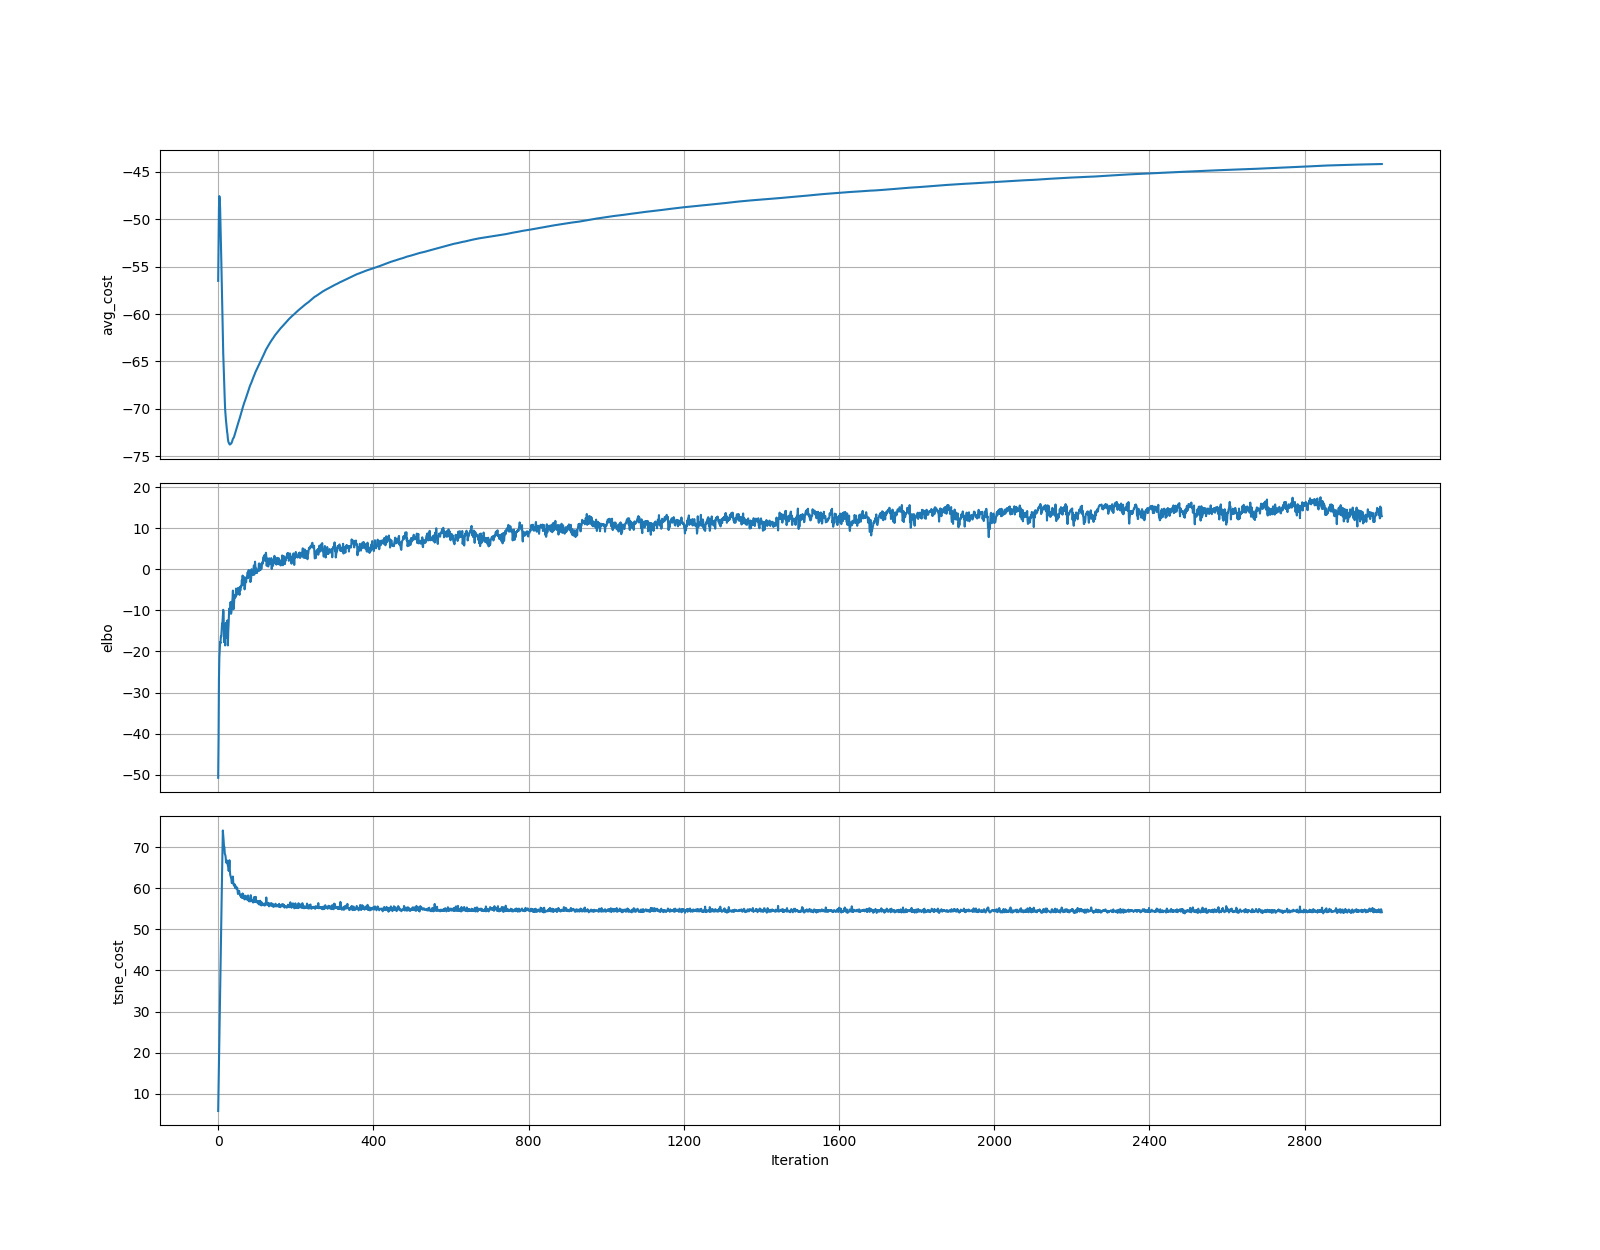

The file beside this chart, header and first rows:
	elbo	tsne_cost
0	-50.73	5.765
1	-41.4	11.7
2	-26.87	17.61
3	-21.57	23.54
4	-19.77	29.17
5	-17.72	34.87
6	-18.02	40.79
7	-16.25	46.34
8	-16.36	52.15
9	-14.59	57.81
10	-13.1	63.51
11	-12.95	68.86
12	-11.52	74.11
13	-9.868	73.05
14	-10.58	71.73
15	-17.74	70.2
16	-15.52	70.12
17	-16.94	68.45
18	-18.54	68.24
19	-14.03	67.83
20	-13.03	66.8
21	-13.88	66.25
22	-16.62	66.85
23	-12.57	66.09
24	-12.44	66.48
25	-18.53	65.52
26	-14.98	65.06
27	-13.11	64.26
28	-10.34	64.94
29	-9.515	66.86
30	-10.45	64.55
31	-10.1	63.29
32	-7.973	62.99
33	-10.85	62.6
34	-10.58	62.25
35	-9.058	61.3
36	-8.119	61.47
37	-7.095	61.38
38	-5.187	62.88
39	-9.744	61.25
40	-9.641	60.8
41	-7.983	61.01
42	-6.581	60.51
43	-6.302	60.94
44	-6.907	60.04
45	-6.642	60.37
46	-4.701	60.49
47	-6.336	59.94
48	-5.471	60.01
49	-5.475	60.17
50	-5.424	59.38
51	-4.544	58.64
52	-4.698	59.36
53	-5.191	59.06
54	-5.724	59.41
55	-6.232	58.78
56	-4.267	58.55
57	-5.208	58.2
58	-4.449	58.33
59	-4.027	57.87
... 2,940 more rows
